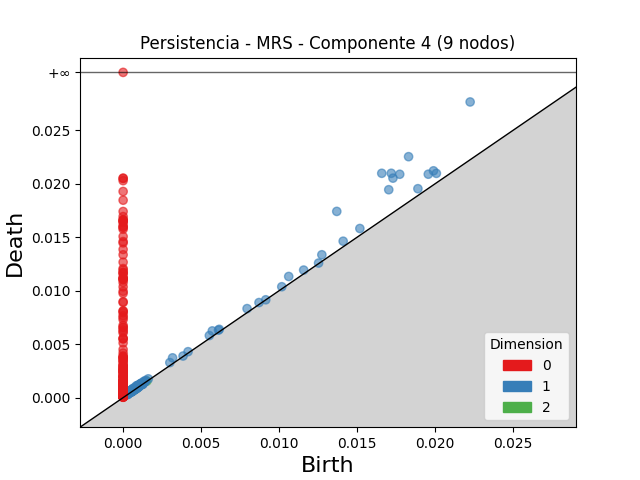

Values plotted in this chart, from the file beside it:
dimension, birth, death
2, 0.0008572, 0.0008879
2, 0.001525, 0.001548
2, 0.000698, 0.0007009
1, 0.02226, 0.02767
1, 0.01659, 0.02099
1, 0.01831, 0.02255
1, 0.0172, 0.02099
1, 0.0137, 0.01742
1, 0.01731, 0.02054
1, 0.01774, 0.0209
1, 0.01704, 0.01945
1, 0.01957, 0.0209
1, 0.01991, 0.02122
1, 0.02009, 0.02098
1, 0.01062, 0.01134
1, 0.01891, 0.01955
1, 0.01518, 0.01582
1, 0.01275, 0.01337
1, 0.003171, 0.003723
1, 0.005719, 0.006244
1, 0.01411, 0.01464
1, 0.00795, 0.008329
1, 0.01158, 0.01193
1, 0.002996, 0.00328
1, 0.00553, 0.005808
1, 0.0008439, 0.001095
1, 0.0006385, 0.0008694
1, 0.006166, 0.006392
1, 0.0009509, 0.00117
1, 0.01018, 0.01038
1, 0.0009102, 0.00111
1, 0.006116, 0.006313
1, 0.001329, 0.001518
1, 0.00116, 0.001349
1, 0.0005568, 0.0007411
1, 0.008715, 0.008896
1, 0.001104, 0.001284
1, 0.001155, 0.001329
1, 0.0006101, 0.000782
1, 0.001054, 0.001219
1, 0.001452, 0.001616
1, 0.000541, 0.0007039
1, 0.0008129, 0.000974
1, 0.000607, 0.0007625
1, 0.0008217, 0.0009706
1, 0.001615, 0.001757
1, 0.0005314, 0.0006671
1, 0.0009967, 0.001131
1, 0.004164, 0.004299
1, 0.0005615, 0.0006939
1, 0.0005638, 0.0006961
1, 0.001082, 0.001211
1, 0.0004501, 0.0005769
1, 0.000634, 0.0007572
1, 0.000799, 0.0009221
1, 0.0009852, 0.001102
1, 0.00138, 0.001495
1, 0.0005521, 0.0006652
1, 0.0009183, 0.001031
1, 0.0006342, 0.0007464
... 924 more rows
